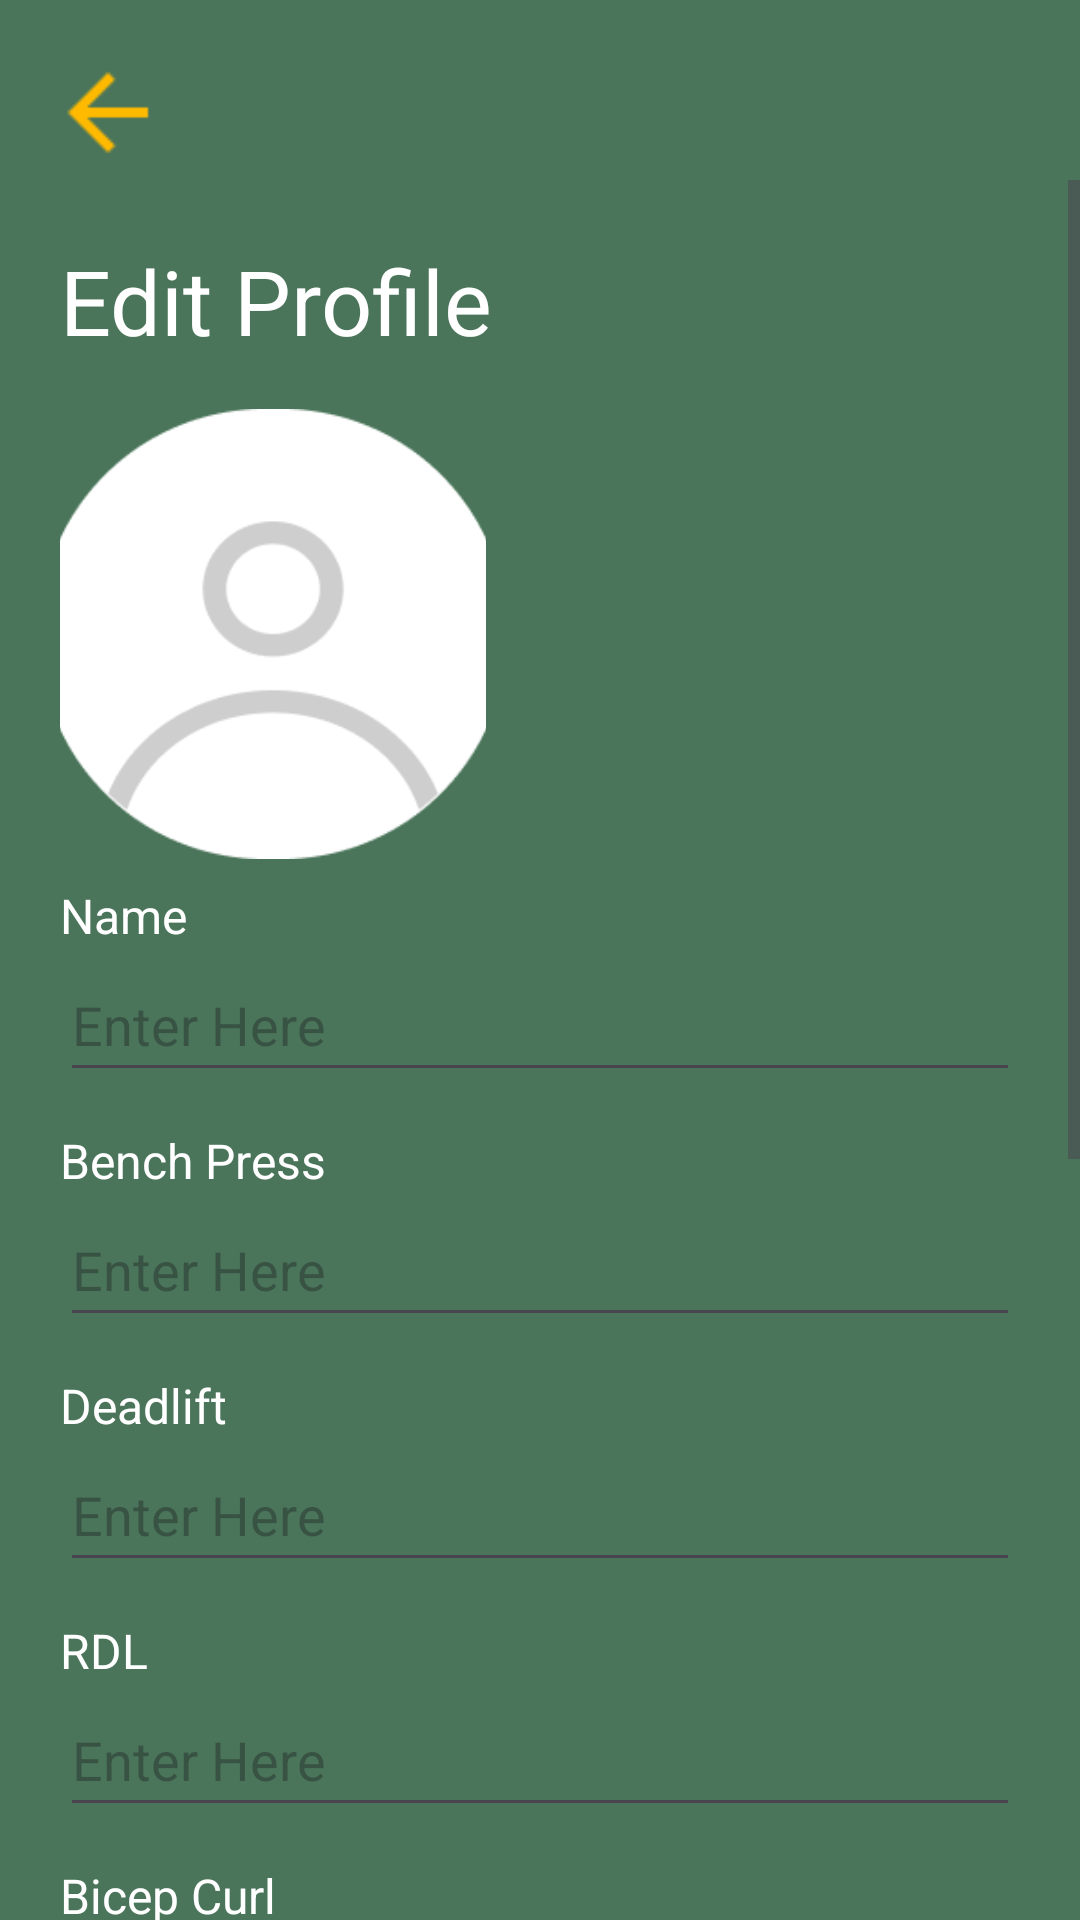

Produce the Android XML layout that renders to this screen, including the resource entries it uses.
<!-- AndroidManifest.xml: application theme Theme.CS175FinalProject -->
<!-- res/layout/fragment_edit_profile.xml -->
<?xml version="1.0" encoding="utf-8"?>
<androidx.constraintlayout.widget.ConstraintLayout xmlns:android="http://schemas.android.com/apk/res/android"
    xmlns:app="http://schemas.android.com/apk/res-auto"
    xmlns:tools="http://schemas.android.com/tools"
    android:layout_width="match_parent"
    android:layout_height="match_parent"
    tools:context=".EditProfileFragment">

    <View
        android:id="@+id/circle_1"
        android:layout_width="260dp"
        android:layout_height="260dp"
        android:background="@drawable/circle"
        android:layout_marginStart="-130dp"
        app:layout_constraintStart_toStartOf="parent"
        app:layout_constraintTop_toTopOf="parent" />

    <View
        android:id="@+id/circle_2"
        android:layout_width="260dp"
        android:layout_height="260dp"
        android:background="@drawable/circle"
        android:layout_marginTop="-130dp"
        app:layout_constraintStart_toStartOf="parent"
        app:layout_constraintTop_toTopOf="parent" />

    <ImageView
        android:id="@+id/back_arrow"
        android:layout_width="40dp"
        android:contentDescription="@string/back_arrow"
        android:layout_height="43dp"
        android:layout_marginStart="16dp"
        android:layout_marginTop="16dp"
        android:src="@drawable/back_arrow"
        android:clickable="true"
        app:layout_constraintStart_toStartOf="parent"
        app:layout_constraintTop_toTopOf="parent" />

    <ScrollView
        android:id="@+id/scrollView"
        android:layout_width="0dp"
        android:layout_height="0dp"
        android:layout_marginTop="1dp"
        app:layout_constraintTop_toBottomOf="@+id/back_arrow"
        app:layout_constraintBottom_toBottomOf="parent"
        app:layout_constraintStart_toStartOf="parent"
        app:layout_constraintEnd_toEndOf="parent">

        <LinearLayout
            android:layout_width="match_parent"
            android:layout_height="wrap_content"
            android:orientation="vertical"
            android:padding="20dp">

            <TextView
                android:id="@+id/edit_profile"
                android:layout_width="wrap_content"
                android:layout_height="wrap_content"
                android:text="@string/edit_profile"
                android:textSize="30sp"
                app:layout_constraintEnd_toEndOf="parent"
                app:layout_constraintHorizontal_bias="0.048"
                app:layout_constraintStart_toStartOf="parent"
                app:layout_constraintTop_toBottomOf="@+id/back_arrow" />

            <com.google.android.material.imageview.ShapeableImageView
                android:id="@+id/editProfileImage"
                android:layout_width="142dp"
                android:layout_height="150dp"
                android:layout_marginTop="16dp"
                android:clickable="true"
                app:shapeAppearanceOverlay="@style/CircularImage"
                android:scaleType="centerCrop"
                android:src="@drawable/profile_pic_sample"
                app:layout_constraintEnd_toEndOf="parent"
                app:layout_constraintHorizontal_bias="0.059"
                app:layout_constraintStart_toStartOf="parent"
                app:layout_constraintTop_toBottomOf="@+id/edit_profile" />

            <TextView
                android:layout_width="84dp"
                android:layout_height="wrap_content"
                android:layout_marginTop="8dp"
                android:text="@string/name"
                android:textSize="16sp" />

            <EditText
                android:id="@+id/etName"
                android:layout_width="match_parent"
                android:layout_height="48dp"
                android:hint="@string/enter_here"
                android:inputType="textPersonName"/>

            <TextView
                android:text="@string/bench_press"
                android:layout_height="wrap_content"
                android:layout_width="wrap_content"
                android:textSize="16sp"
                android:layout_marginTop="12dp"/>

            <EditText
                android:id="@+id/etBenchPress"
                android:layout_width="match_parent"
                android:layout_height="48dp"
                android:hint="@string/enter_here"
                android:inputType="number"/>

            <TextView
                android:text="@string/deadlift"
                android:layout_height="wrap_content"
                android:layout_width="wrap_content"
                android:textSize="16sp"
                android:layout_marginTop="12dp"/>

            <EditText
                android:id="@+id/etDeadlift"
                android:layout_width="match_parent"
                android:layout_height="48dp"
                android:hint="@string/enter_here"
                android:inputType="number"/>

            <TextView
                android:text="@string/rdl"
                android:textSize="16sp"
                android:layout_width="wrap_content"
                android:layout_height="wrap_content"
                android:layout_marginTop="12dp"/>

            <EditText
                android:id="@+id/etRDL"
                android:layout_width="match_parent"
                android:layout_height="48dp"
                android:hint="@string/enter_here"
                android:inputType="number"/>

            <TextView
                android:text="@string/bicep_curl"
                android:textSize="16sp"
                android:layout_height="wrap_content"
                android:layout_width="wrap_content"
                android:layout_marginTop="12dp"/>

            <EditText
                android:id="@+id/etBicepCurls"
                android:layout_width="match_parent"
                android:layout_height="48dp"
                android:hint="@string/enter_here"
                android:inputType="number"/>

            <TextView
                android:text="@string/lat_pulldown"
                android:textSize="16sp"
                android:layout_width="wrap_content"
                android:layout_height="wrap_content"
                android:layout_marginTop="12dp"/>

            <EditText
                android:id="@+id/etLatPulldown"
                android:layout_width="match_parent"
                android:layout_height="48dp"
                android:hint="@string/enter_here"
                android:inputType="number"/>

            <TextView
                android:text="@string/rows"
                android:textSize="16sp"
                android:layout_height="wrap_content"
                android:layout_width="wrap_content"
                android:layout_marginTop="12dp"/>

            <EditText
                android:id="@+id/etRows"
                android:layout_width="match_parent"
                android:layout_height="48dp"
                android:hint="@string/enter_here"
                android:inputType="number"/>

            <TextView
                android:text="@string/shoulder_press"
                android:textSize="16sp"
                android:layout_width="wrap_content"
                android:layout_height="wrap_content"
                android:layout_marginTop="12dp"/>

            <EditText
                android:id="@+id/etShoulderPress"
                android:layout_width="match_parent"
                android:layout_height="48dp"
                android:hint="@string/enter_here"
                android:inputType="number"/>

            <TextView
                android:text="@string/incline_bench"
                android:textSize="16sp"
                android:layout_height="wrap_content"
                android:layout_width="wrap_content"
                android:layout_marginTop="12dp"/>

            <EditText
                android:id="@+id/etInclineBench"
                android:layout_width="match_parent"
                android:layout_height="48dp"
                android:hint="@string/enter_here"
                android:inputType="number"/>

            <LinearLayout
                android:layout_width="wrap_content"
                android:layout_height="wrap_content"
                android:orientation="horizontal">
                <Button
                    android:id="@+id/saveProfileButton"
                    android:layout_width="wrap_content"
                    android:layout_height="wrap_content"
                    android:text="Save"
                    android:layout_marginTop="5dp"
                    android:layout_marginRight="40dp"/>

                <Button
                    android:id="@+id/add_workoutBtb"
                    android:layout_width="wrap_content"
                    android:layout_height="wrap_content"
                    android:text="@string/add_workout"
                    android:layout_marginTop="5dp" />
            </LinearLayout>
        </LinearLayout>
    </ScrollView>

</androidx.constraintlayout.widget.ConstraintLayout>
<!-- resources referenced by this layout -->
<resources>
  <!-- drawable back_arrow: png bitmap (drawable, 468 bytes) -->
  <!-- drawable circle (drawable) -->
  <?xml version="1.0" encoding="utf-8"?>
  <shape xmlns:android="http://schemas.android.com/apk/res/android"
      android:shape="oval">
      <size android:width="200dp" android:height="200dp"/>
      <solid android:color="@color/light_grey"/>
  </shape>
  <!-- drawable profile_pic_sample: png bitmap (drawable, 8839 bytes) -->
  <string name="add_workout">Add Workout</string>
  <string name="back_arrow">back arrow</string>
  <string name="bench_press">Bench Press</string>
  <string name="bicep_curl">Bicep Curl</string>
  <string name="deadlift">Deadlift</string>
  <string name="edit_profile">Edit Profile</string>
  <string name="enter_here">Enter Here</string>
  <string name="incline_bench">Incline Bench</string>
  <string name="lat_pulldown">Lat Pulldown</string>
  <string name="name">Name</string>
  <string name="rdl">RDL</string>
  <string name="rows">Rows</string>
  <string name="shoulder_press">Shoulder Press</string>
  <style name="CircularImage">
          <item name="cornerFamily">rounded</item>
          <item name="cornerSize">15%</item>
      </style>
  <style name="Theme.CS175FinalProject" parent="Base.Theme.CS175FinalProject" />
  <style name="Base.Theme.CS175FinalProject" parent="Theme.Material3.DayNight.NoActionBar">
          
          
          <item name="android:windowBackground">@color/background_green</item>
          <item name="android:textColor">@color/white</item>
      </style>
  <color name="background_green">#4A755A</color>
  <color name="white">#FFFFFFFF</color>
</resources>
